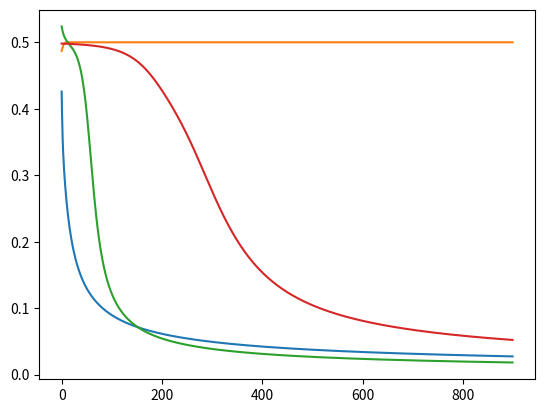

The matplotlib source for this figure:
import numpy as np
import random
import matplotlib.pyplot as plt

def sigmoid(x):
    return 1 / (1 + np.exp(-x))
    # To reduce the trainingNumber, we can change the above function like following
    # 1 / (1 + np.exp(2 * -x))

def sigmoidSlope(x):
    return x * (1 - x)

trainingNumber = 900

#This is the inputData and the reference of output
inputData = np.array([[0, 0, 1], [0, 1, 1], [1, 0, 1], [1, 1, 1]])

#solvable by both networks
referenceOutput1 = np.array([[0], [0], [1], [1]])

#solvable by only malti layer one
referenceOutput2 = np.array([[0], [1], [1], [0]])


random.seed(1)
weight01_1 = 2 * np.random.random((3, 1)) - 1
weight01_2 = 2 * np.random.random((3, 1)) - 1

random.seed(42)
weight01_a = 2 * np.random.random((3, 4)) - 1
weight02_a = 2 * np.random.random((4, 1)) - 1

weight01_b = 2 * np.random.random((3, 4)) - 1
weight02_b = 2 * np.random.random((4, 1)) - 1

a = []
b = []
c = []
d = []

for i in range(trainingNumber):

    inputLayer1 = inputData
    inputLayer2 = inputData

    outPutPerceptronLayer1 = sigmoid(np.dot(inputLayer1, weight01_1))
    outPutPerceptronLayer2 = sigmoid(np.dot(inputLayer2, weight01_2))

    outputError1 = referenceOutput1 - outPutPerceptronLayer1
    outputError2 = referenceOutput2 - outPutPerceptronLayer2

    outputDelta1 = outputError1 * sigmoidSlope(outPutPerceptronLayer1)
    outputDelta2 = outputError2 * sigmoidSlope(outPutPerceptronLayer2)

    weight01_1 += np.dot(inputLayer1.T, outputDelta1)
    weight01_2 += np.dot(inputLayer2.T, outputDelta2)

    a.append(np.mean(np.abs(outputError1)))
    b.append(np.mean(np.abs(outputError2)))


for i in range(trainingNumber):

    inputLayer3 = inputData
    inputLayer4 = inputData

    hiddenLayer1 = sigmoid(np.dot(inputLayer3, weight01_a))
    hiddenLayer2 = sigmoid(np.dot(inputLayer4, weight01_b))

    outPutPerceptronLayer3 = sigmoid(np.dot(hiddenLayer1, weight02_a))
    outPutPerceptronLayer4 = sigmoid(np.dot(hiddenLayer2, weight02_b))

    outputError3 = referenceOutput1 - outPutPerceptronLayer3
    outputError4 = referenceOutput2 - outPutPerceptronLayer4

        #This is for the sentinel based or event based loop
    if(np.mean(np.abs(outputError3)) == 0.001 ) and (np.mean(np.abs(outputError4)) == 0.001):
        break

    outputDelta3 = outputError3 * sigmoidSlope(outPutPerceptronLayer3)
    outputDelta4 = outputError4 * sigmoidSlope(outPutPerceptronLayer4)

    hiddenLayerError1 = outputDelta3.dot(weight02_a.T)
    hiddenLayerError2 = outputDelta4.dot(weight02_b.T)

    hiddenLayerDelta1 = hiddenLayerError1 * sigmoidSlope(hiddenLayer1)
    hiddenLayerDelta2 = hiddenLayerError2 * sigmoidSlope(hiddenLayer2)

    weight02_a += hiddenLayer1.T.dot(outputDelta3)
    weight01_a += inputData.T.dot(hiddenLayerDelta1)

    weight02_b += hiddenLayer2.T.dot(outputDelta4)
    weight01_b += inputData.T.dot(hiddenLayerDelta2)

    c.append(np.mean(np.abs(outputError3)))
    d.append(np.mean(np.abs(outputError4)))

plt.plot(a)
plt.plot(b)
plt.plot(c)
plt.plot(d)

plt.show()
